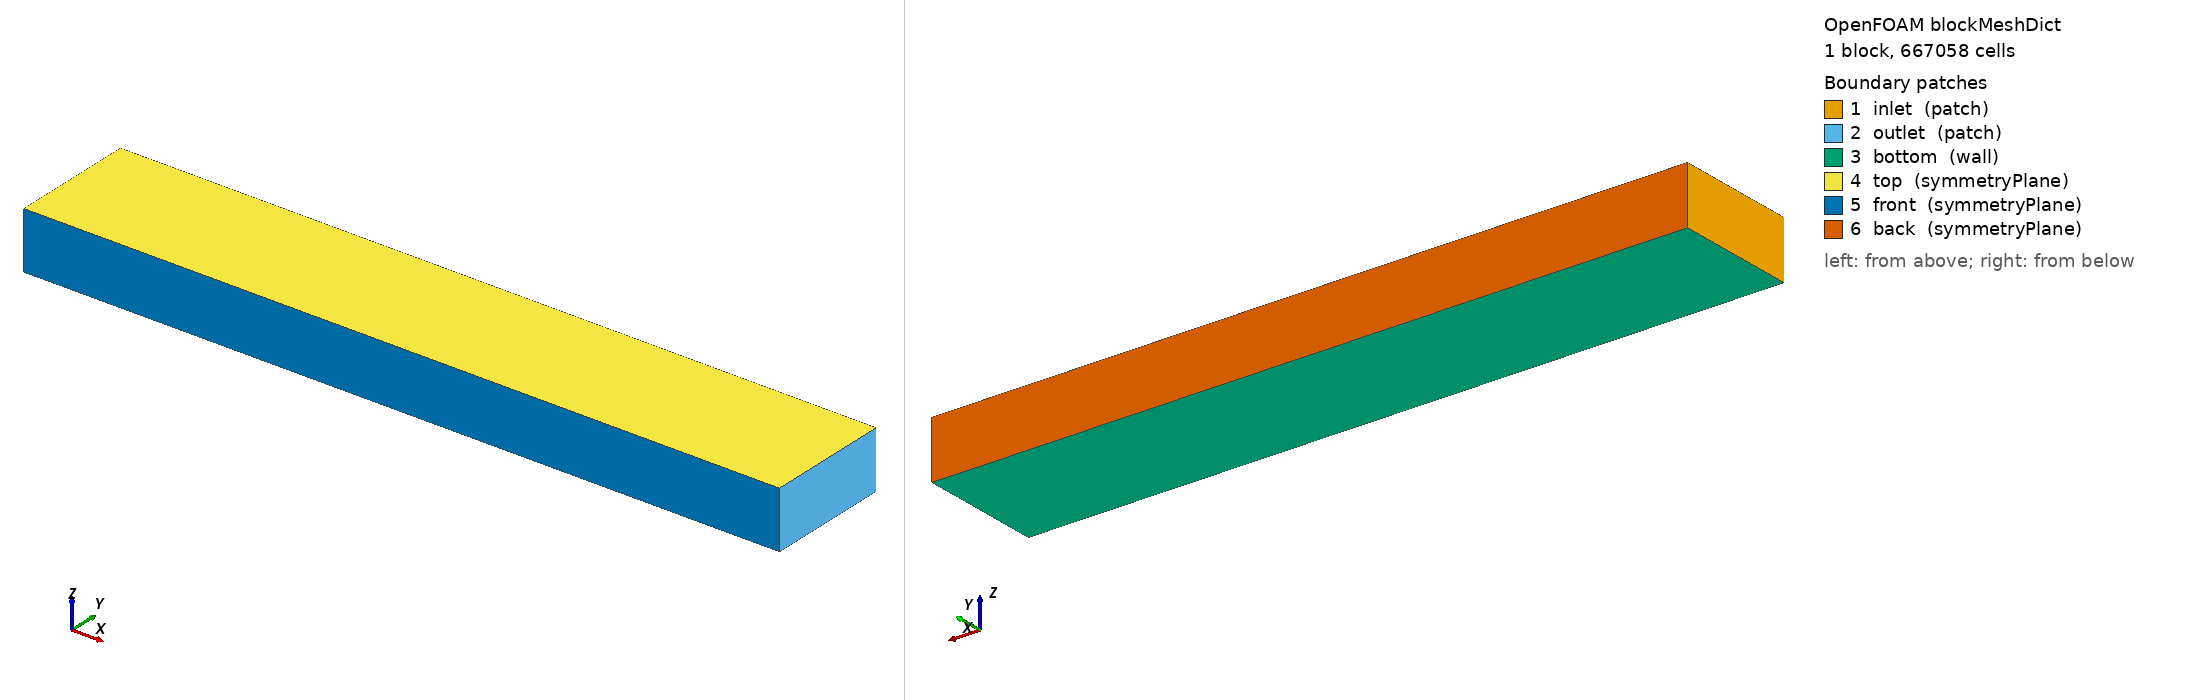

OpenFOAM case: the mesh blockMesh builds from blockMeshDict, 1 block(s), 667058 cells. Boundary patches (legend numbers): 1 inlet (patch), 2 outlet (patch), 3 bottom (wall), 4 top (symmetryPlane), 5 front (symmetryPlane), 6 back (symmetryPlane). Left view from above one corner, right view from below the opposite corner. Boundary conditions: 1 field file(s) under 0/; 6 of 6 drawn patches have an entry in a shipped field file.

=== system/blockMeshDict ===
FoamFile {
    version 2.0;
    format ascii;
    class dictionary;
    object blockMeshDict;
}

scale 1.0;

vertices (
    (-23.96806 -6.14298 -0.0239946)
    (50.06146 -6.14298 -0.0239946)
    (50.06146 6.14298 -0.0239946)
    (-23.96806 6.14298 -0.0239946)
    (-23.96806 -6.14298 5.6015015)
    (50.06146 -6.14298 5.6015015)
    (50.06146 6.14298 5.6015015)
    (-23.96806 6.14298 5.6015015)
);

blocks (
    hex (0 1 2 3 4 5 6 7) (371 62 29) simpleGrading (1 1 1)
);

edges ();

boundary (
    inlet  { type patch; faces ((0 4 7 3)); }
    outlet { type patch; faces ((1 2 6 5)); }
    bottom { type wall; faces ((0 1 2 3)); }
    top    { type symmetryPlane; faces ((4 7 6 5)); }
    front  { type symmetryPlane; faces ((0 4 5 1)); }
    back   { type symmetryPlane; faces ((3 2 6 7)); }
);

mergePatchPairs ();


=== 0/k ===
/*--------------------------------*- C++ -*----------------------------------*\
| =========                 |                                                 |
| \      /  F ield         | OpenFOAM: The Open Source CFD Toolbox           |
|  \    /   O peration     | Version:  2312                                  |
|   \  /    A nd           | Website:  www.openfoam.com                      |
|    \/     M anipulation  |                                                 |
\*---------------------------------------------------------------------------*/

FoamFile
{
    version     2.0;
    format      ascii;
    class       volScalarField;
    location    "0";
    object      k;
}

dimensions      [0 2 -2 0 0 0 0];

internalField   uniform 2.69;

boundaryField
{
    inlet
    {
        type            fixedValue;
        value           uniform 2.69;
    }

    outlet
    {
        type            zeroGradient;
    }

    bottom
    {
        type            kqRWallFunction;
        value           uniform 2.69;
    }

    top
    {
        type            symmetryPlane;
    }

    front
    {
        type            symmetryPlane;
    }

    back
    {
        type            symmetryPlane;
    }

    Geometry
    {
        type            kqRWallFunction;
        value           uniform 2.69;
    }

}
